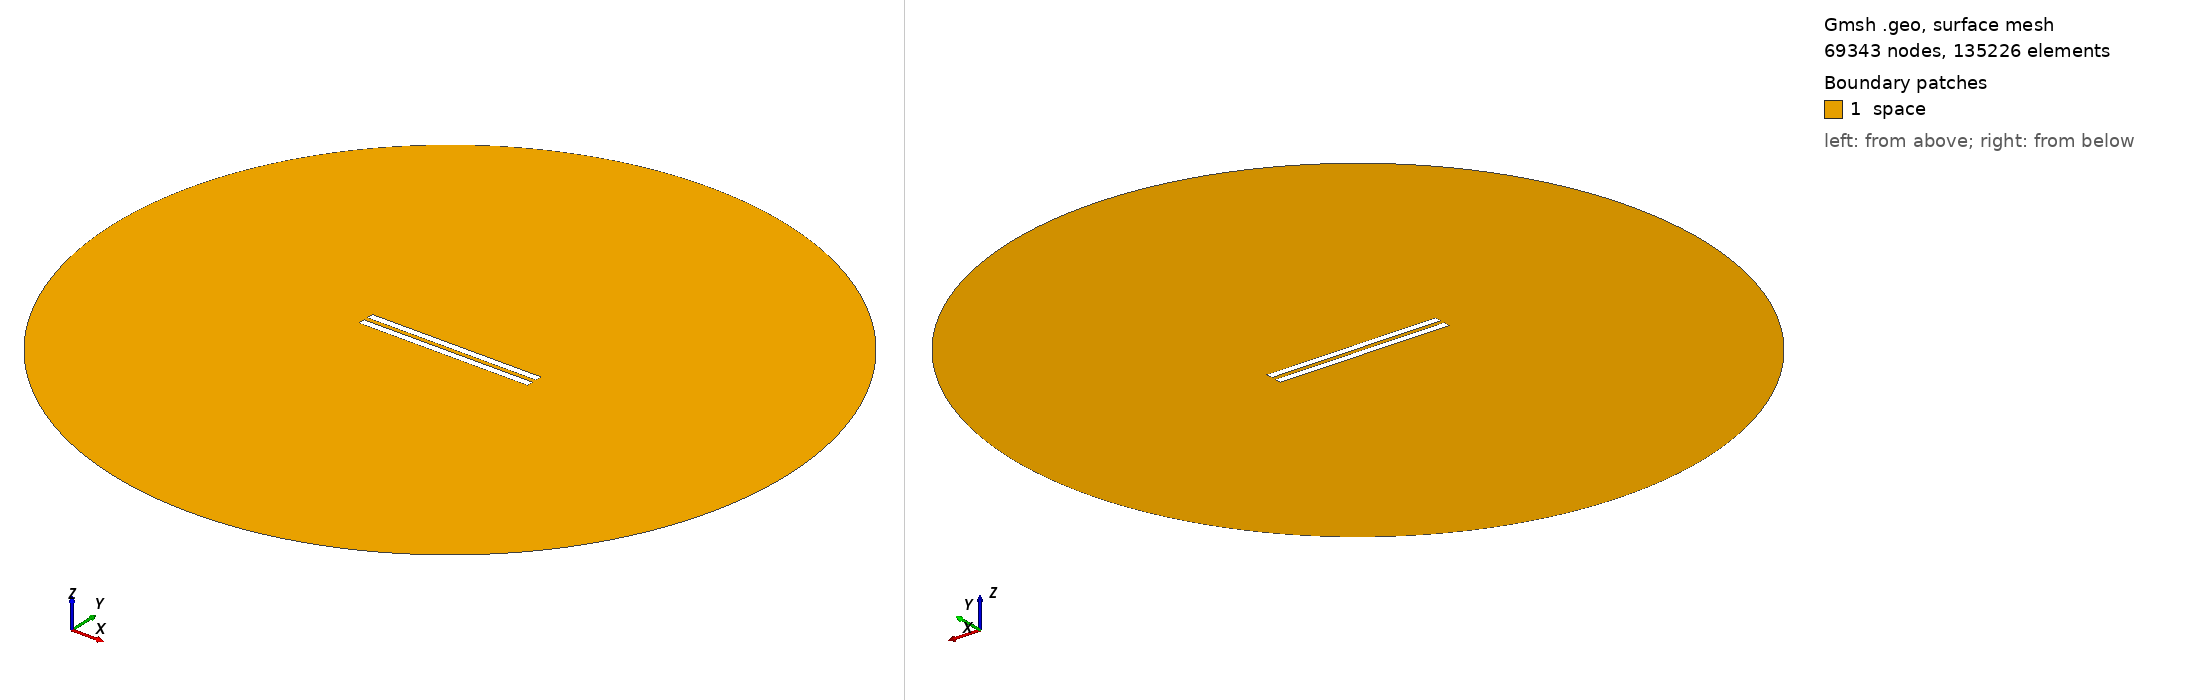

Gmsh geometry script, surface-meshed: 69343 nodes, 135226 surface elements. Boundary patches (legend numbers): 1 space. Left view from above one corner, right view from below the opposite corner. Legend entries are the model's physical surfaces. The drawing asked Gmsh for element sizes between 1% and 20% of the model's largest extent; the script's own settings can give other sizes.

=== geometry_distance_2.5.geo (drawn) ===
// Set the geometry kernel
SetFactory("OpenCASCADE");

//---------------------------------------
// Rectangles
//---------------------------------------

// Rectangle 1 (top)
Point(1) = {-50,1.25, 0, 1.0};
Point(2) = { 50,1.25, 0, 1.0};
Point(3) = { 50,5.25, 0, 1.0};
Point(4) = {-50,5.25, 0, 1.0};

Line(1) = {1, 2};
Line(2) = {2, 3};
Line(3) = {3, 4};
Line(4) = {4, 1};

Line Loop(1) = {1, 2, 3, 4};
Plane Surface(1) = {1};

Rotate { {0, 0, 1}, {-50, 1.25, 0}, 0 } {
  Surface{1};
}

// Rectangle 2 (bottom)
Point(5) = {-50,-1.25, 0, 1.0};
Point(6) = { 50,-1.25, 0, 1.0};
Point(7) = { 50,-5.25, 0, 1.0};
Point(8) = {-50,-5.25, 0, 1.0};

Line(5) = {5, 6};
Line(6) = {6, 7};
Line(7) = {7, 8};
Line(8) = {8, 5};

Line Loop(2) = {5, 6, 7, 8};
Plane Surface(2) = {2}; 


//---------------------------------------
// Circle
//---------------------------------------

// Define points
Point(9) = {0, 0, 0};        // Center
Point(10) = {200, 0, 0};     // Start point
Point(11) = {0, 200, 0};     // 90 degrees
Point(12) = {-200, 0, 0};    // 180 degrees
Point(13) = {0, -200, 0};    // 270 degrees

// Define circle arcs (each needs start, center, end)
Circle(9) = {10, 9, 11};
Circle(10) = {11, 9, 12};
Circle(11) = {12, 9, 13};
Circle(12) = {13, 9, 10};

// Define curve loop and surface if needed
Curve Loop(3) = {9, 10, 11, 12};
Surface(3) = {3};

//---------------------------------------
// Define Physical Groups
//---------------------------------------                

//--- Physical Curves
// Physical groups for boundaries
Physical Line("upper_plate", 10) = {1, 2, 3, 4};
Physical Line("lower_plate", 11) = {5, 6, 7, 8};
Physical Line("boundary", 20) = {9, 10, 11, 12};  

// Subtract Rectangles from Circle
BooleanDifference{ Surface{3}; Delete; }{ Surface{1}; Surface{2}; Delete; }
//--- Physical Surfaces
Physical Surface("space", 30) = {3};


//---------------------------------------
// Fine mesh near the plates
//--------------------------------------- 

// Define a distance field for mesh refinement
Field[1] = Distance;
Field[1].CurvesList = {1, 2, 3, 4, 5, 6, 7, 8};  // Rectangle curves
Field[1].NumPointsPerCurve = 200;

// Define threshold field to control mesh size based on distance to attractor
Field[2] = Threshold;
Field[2].IField = 1;
Field[2].LcMin = 0.1; // Minimum element size near the attractor
Field[2].LcMax = 10;  // Maximum element size away from the attractor
Field[2].DistMin = 0.01;
Field[2].DistMax = 40;

Background Field = 2;

//---------------------------------------
// 6. Generate the Mesh
//---------------------------------------
Mesh 2;  // 2D mesh generation
